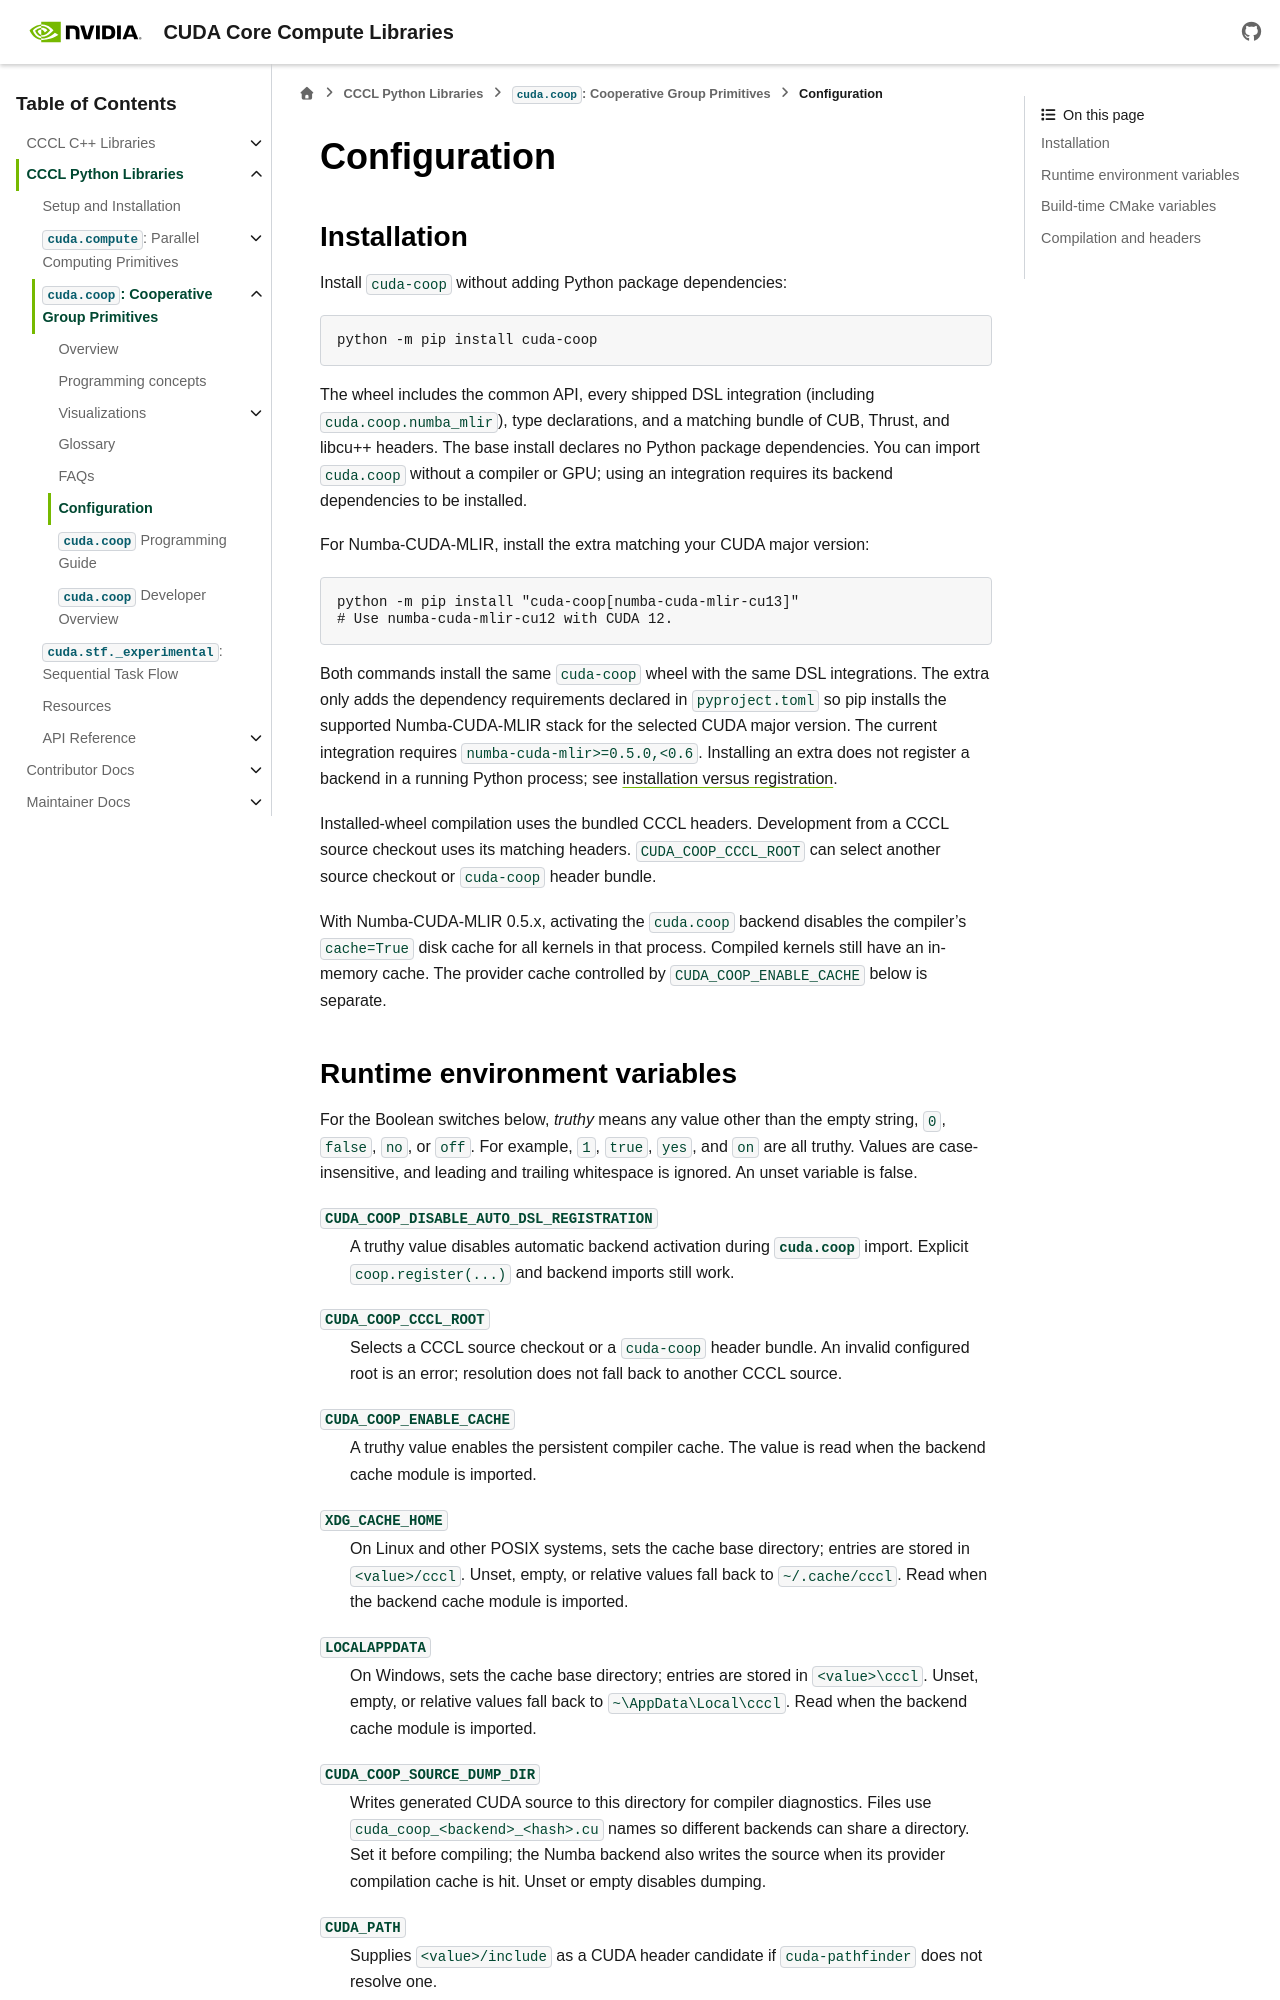

repository: Izpiz06/cccl · page: docs/unstable/python/coop/configuration.html · generator: sphinx

.. Copyright (c) 2026, NVIDIA CORPORATION & AFFILIATES. ALL RIGHTS RESERVED.
..
.. SPDX-License-Identifier: Apache-2.0 WITH LLVM-exception

.. _coop-configuration:

Configuration
=============

Installation
------------

Install ``cuda-coop`` without adding Python package dependencies:

.. code-block:: console

   python -m pip install cuda-coop

The wheel includes the common API, every shipped DSL integration (including
``cuda.coop.numba_mlir``), type declarations, and a matching bundle of CUB,
Thrust, and libcu++ headers. The base install declares no Python
package dependencies. You can import ``cuda.coop`` without a compiler or GPU;
using an integration requires its backend dependencies to be installed.

For Numba-CUDA-MLIR, install the extra matching your CUDA major version:

.. code-block:: console

   python -m pip install "cuda-coop[numba-cuda-mlir-cu13]"
   # Use numba-cuda-mlir-cu12 with CUDA 12.

Both commands install the same ``cuda-coop`` wheel with the same DSL
integrations. The extra only adds the dependency requirements declared in
``pyproject.toml`` so pip installs the supported Numba-CUDA-MLIR stack for
the selected CUDA major version. The current integration requires
``numba-cuda-mlir>=0.5.0,<0.6``.
Installing an extra does not register a backend in a running Python process;
see :ref:`installation versus registration <coop-faq-installed-extra>`.

Installed-wheel compilation uses the bundled CCCL headers. Development from a
CCCL source checkout uses its matching headers. ``CUDA_COOP_CCCL_ROOT`` can
select another source checkout or ``cuda-coop`` header bundle.


With Numba-CUDA-MLIR 0.5.x, activating the ``cuda.coop`` backend disables
the compiler's ``cache=True`` disk cache for all kernels in that process.
Compiled kernels still have an in-memory cache. The provider cache controlled
by ``CUDA_COOP_ENABLE_CACHE`` below is separate.
